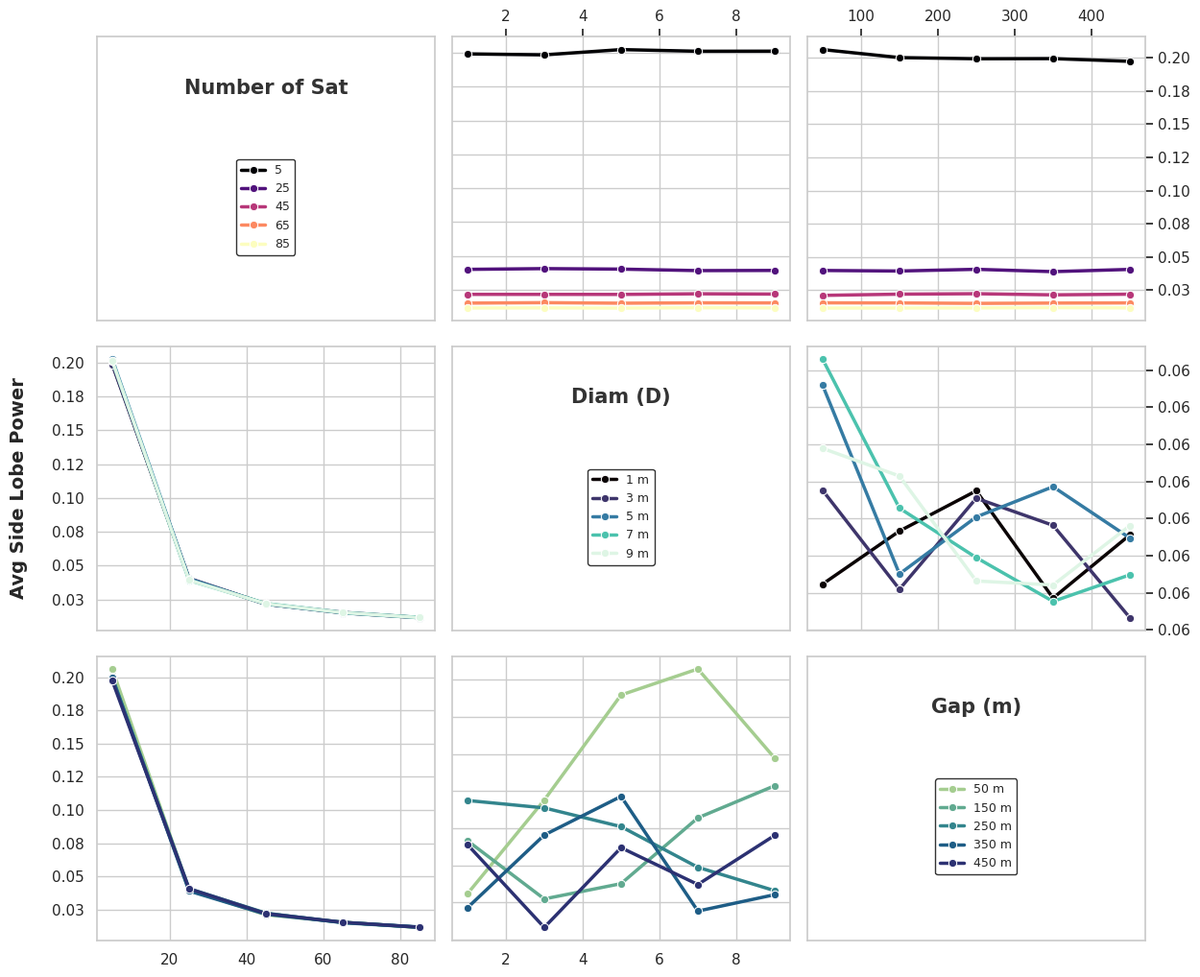

The matplotlib source for this figure:
import numpy as np
import pandas as pd
import matplotlib.pyplot as plt
import seaborn as sns
import matplotlib.ticker as ticker

# --- 1. Simulation & Data Generation (Combined Logic) ---
f, c = 2.1e9, 299792458
lambda_val, h_geo = c / f, 35786000
k_val = 2 * np.pi / lambda_val
N_list = [5, 25, 45, 65, 85]
D_list = [1, 3, 5, 7, 9]
Gap_list = [50, 150, 250, 350, 450]
u_side = np.sin(np.deg2rad(np.linspace(0, 90, 2000)))

results = []
for N in N_list:
    p_x_base = (np.random.rand(N) - 0.5) * (np.sqrt(N) * 1.5)
    for D in D_list:
        for Gap in Gap_list:
            p_x = p_x_base * (D + Gap)
            phases = k_val * p_x[:, np.newaxis] * u_side[np.newaxis, :]
            AF_side = np.sum(np.exp(1j * phases), axis=0)
            P_side = (np.abs(AF_side) / N)**2
            indices = np.where(P_side < 0.5)[0]
            avg_side_power = np.mean(P_side[indices[0]:]) if indices.size > 0 else 0
            
            results.append({
                'Number of Sat': N, 
                'Diam (D)': D, 
                'Gap (m)': Gap, 
                'SideLobe': avg_side_power
            })

df = pd.DataFrame(results)

# --- 2. Interaction Matrix Plotting ---
sns.set_theme(style="whitegrid")
factors = ['Number of Sat', 'Diam (D)', 'Gap (m)']
# Units for the legends
units = ['', 'm', 'm'] 
# Unique palettes for each row
row_palettes = ['magma', 'mako', 'crest'] 

fig, axes = plt.subplots(3, 3, figsize=(13, 11))
plt.subplots_adjust(wspace=0.12, hspace=0.12)

legend_store = {}

# First Pass: Plotting and Formatting
for row in range(3):
    for col in range(3):
        ax = axes[row, col]
        if row != col:
            x_var, hue_var = factors[col], factors[row]
            sns.lineplot(data=df, x=x_var, y='SideLobe', hue=hue_var, 
                         ax=ax, marker='o', palette=row_palettes[row], 
                         linewidth=2.5, errorbar=None)
            
            # Store legend with units
            if row not in legend_store:
                handles, labels = ax.get_legend_handles_labels()
                # Adding units to labels (if applicable)
                labels = [f"{label} {units[row]}".strip() for label in labels]
                legend_store[row] = (handles, labels)
            
            ax.get_legend().remove()
            
            # Tick Formatting: Adding commas to large numbers
            ax.xaxis.set_major_formatter(ticker.FuncFormatter(lambda x, p: format(int(x), ',')))
            ax.yaxis.set_major_formatter(ticker.FormatStrFormatter('%.2f')) # SideLobe is small, use decimals
            
            ax.set_xlabel(''); ax.set_ylabel('')
            
            if row == 0: ax.xaxis.tick_top()
            elif row == 1: ax.set_xticklabels([])
            if col == 2: ax.yaxis.tick_right()
            elif col == 1: ax.set_yticklabels([])
        else:
            # Diagonal formatting
            ax.grid(False)
            ax.text(0.5, 0.82, factors[row], fontsize=15, fontweight='bold', 
                    ha='center', va='center', color='#333333', transform=ax.transAxes)
            ax.set_xticks([]); ax.set_yticks([])

# Second Pass: Insert Legends into Diagonals
for i in range(3):
    if i in legend_store:
        handles, labels = legend_store[i]
        leg = axes[i, i].legend(handles, labels, loc='center', bbox_to_anchor=(0.5, 0.4),
                                fontsize=9, frameon=True, facecolor='white', edgecolor='black')
        for line in leg.get_lines():
            line.set_linewidth(2.5)

fig.text(0.01, 0.5, 'Avg Side Lobe Power', va='center', rotation='vertical', 
         fontsize=14, fontweight='bold')

plt.tight_layout(rect=[0.03, 0.03, 0.97, 0.97])
plt.show()
